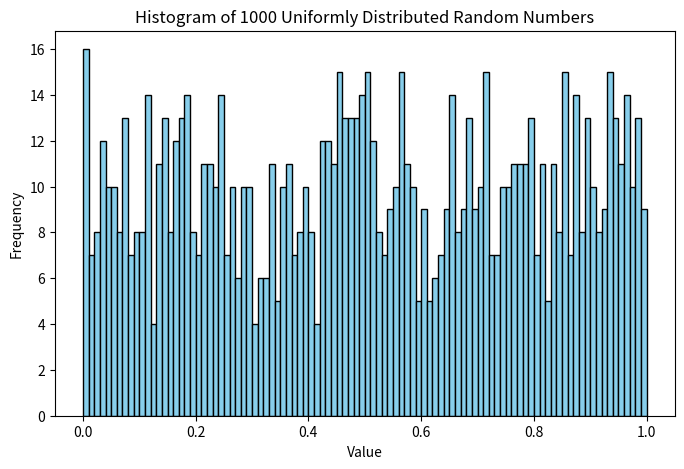

Generate this figure with matplotlib:
import numpy as np
import matplotlib.pyplot as plt

data = np.random.uniform(0, 1, 1000)

# Create a histogram with 100 bins
plt.figure(figsize=(8, 5))
plt.hist(data, bins=100, color='skyblue', edgecolor='black')

# Label axes and title
plt.xlabel('Value')
plt.ylabel('Frequency')
plt.title('Histogram of 1000 Uniformly Distributed Random Numbers')

# Save the figure as a PDF
plt.savefig('uniform_random_histogram.pdf')

# Display the plot
plt.show()